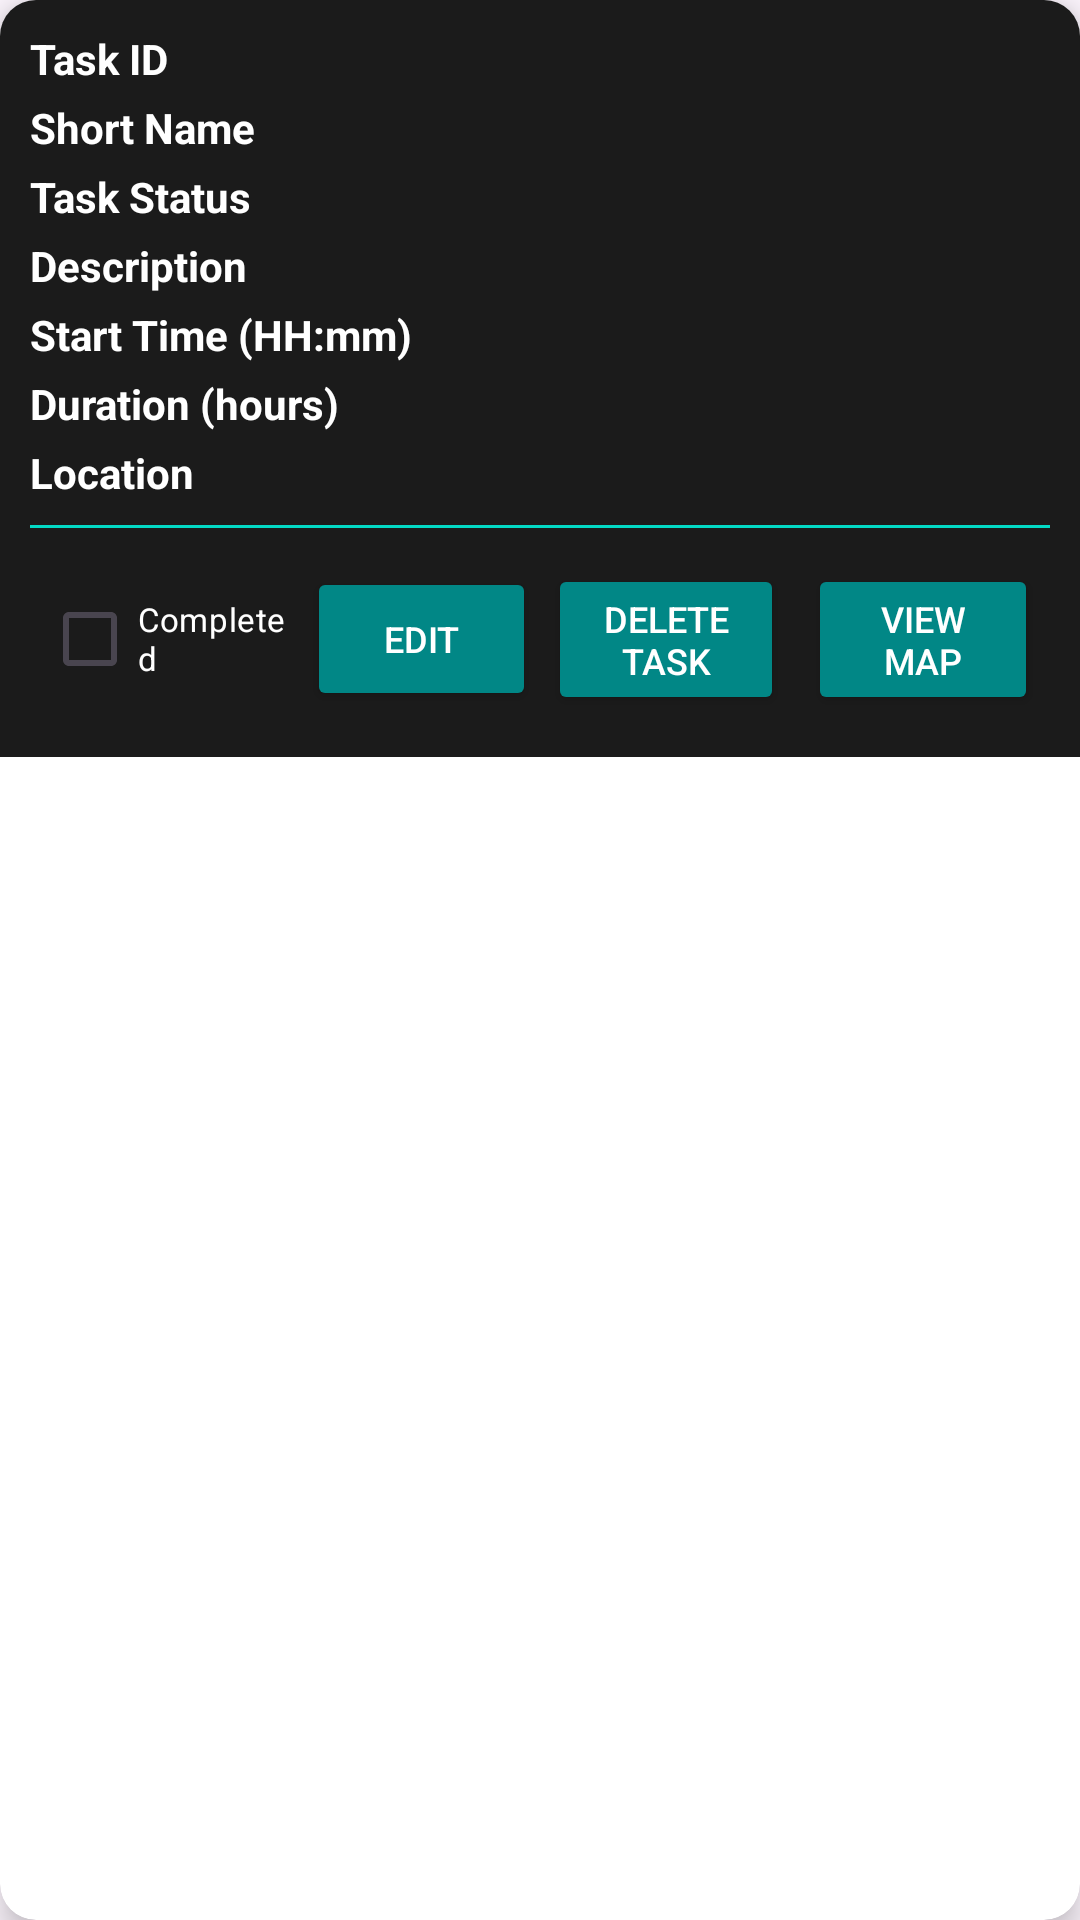

Android layout source for this screen:
<!-- AndroidManifest.xml: application theme Theme.MOB_DEV_PROJECT -->
<!-- res/layout/task_item.xml -->
<androidx.cardview.widget.CardView xmlns:android="http://schemas.android.com/apk/res/android"
    xmlns:app="http://schemas.android.com/apk/res-auto"
    android:layout_width="match_parent"
    android:layout_height="wrap_content"
    android:layout_margin="8dp"
    android:background="@color/navy_blue"
    app:cardCornerRadius="12dp"
    app:cardElevation="6dp">

    <LinearLayout
        android:layout_width="match_parent"
        android:layout_height="wrap_content"
        android:orientation="vertical"
        android:padding="10dp"
        android:background="@color/dark_grey">

        <TextView
            android:id="@+id/task_id"
            android:layout_width="wrap_content"
            android:layout_height="wrap_content"
            android:text="@string/task_id"
            android:textColor="@color/white"
            android:textSize="14sp"
            android:textStyle="bold"/>

        <TextView
            android:id="@+id/task_name"
            android:layout_width="wrap_content"
            android:layout_height="wrap_content"
            android:text="@string/short_name"
            android:textColor="@color/white"
            android:textSize="14sp"
            android:layout_marginTop="4dp"
            android:textStyle="bold"/>

        <TextView
            android:id="@+id/task_status"
            android:layout_width="wrap_content"
            android:layout_height="wrap_content"
            android:text="@string/status"
            android:textSize="14sp"
            android:layout_marginTop="4dp"
            android:textColor="@color/white"
            android:textStyle="bold"/>

        
        <TextView
            android:id="@+id/task_description"
            android:layout_width="wrap_content"
            android:layout_height="wrap_content"
            android:text="@string/description"
            android:textSize="14sp"
            android:layout_marginTop="4dp"
            android:textColor="@color/white"
            android:textStyle="bold"/>

        <TextView
            android:id="@+id/task_start_time"
            android:layout_width="wrap_content"
            android:layout_height="wrap_content"
            android:text="@string/start_time"
            android:textSize="14sp"
            android:layout_marginTop="4dp"
            android:textColor="@color/white"
            android:textStyle="bold"/>

        <TextView
            android:id="@+id/task_duration"
            android:layout_width="wrap_content"
            android:layout_height="wrap_content"
            android:text="@string/duration"
            android:textSize="14sp"
            android:layout_marginTop="4dp"
            android:textColor="@color/white"
            android:textStyle="bold"/>

        <TextView
            android:id="@+id/task_location"
            android:layout_width="wrap_content"
            android:layout_height="wrap_content"
            android:text="@string/location"
            android:textSize="14sp"
            android:layout_marginTop="4dp"
            android:textColor="@color/white"
            android:textStyle="bold"/>

        
        <View
            android:layout_width="match_parent"
            android:layout_height="1dp"
            android:background="@color/teal_200"
            android:layout_marginVertical="8dp"/>

        
        <LinearLayout
            android:layout_width="match_parent"
            android:layout_height="wrap_content"
            android:gravity="center"
            android:orientation="horizontal"
            android:weightSum="4">

            <CheckBox
                android:id="@+id/task_completed"
                android:layout_width="8dp"
                android:layout_height="wrap_content"
                android:layout_weight="1"
                android:layout_margin="4dp"
                android:text="@string/completed"
                android:textColor="@color/white"
                android:textSize="11sp"/>

            <Button
                android:id="@+id/edit_task_button"
                android:layout_width="0dp"
                android:layout_height="wrap_content"
                android:layout_weight="1"
                android:layout_margin="0dp"
                android:backgroundTint="@color/teal_700"
                android:text="@string/edit"
                android:textColor="@color/white"
                android:textSize="12sp"/>

            <Button
                android:id="@+id/delete_task_button"
                android:layout_width="2dp"
                android:layout_height="wrap_content"
                android:layout_weight="1"
                android:layout_margin="4dp"
                android:backgroundTint="@color/teal_700"
                android:text="@string/delete_task_button"
                android:textColor="@color/white"
                android:textSize="12sp"/>

            <Button
                android:id="@+id/view_on_map_button"
                android:layout_width="0dp"
                android:layout_height="wrap_content"
                android:layout_weight="1"
                android:layout_margin="4dp"
                android:text="@string/view_on_google_maps"
                android:backgroundTint="@color/teal_700"
                android:textColor="@color/white"
                android:textSize="12sp"/>

        </LinearLayout>
    </LinearLayout>
</androidx.cardview.widget.CardView>
<!-- resources referenced by this layout -->
<resources>
  <color name="dark_grey">#1B1B1B</color>
  <color name="navy_blue">#000080</color>
  <color name="teal_200">#FF03DAC5</color>
  <color name="teal_700">#FF018786</color>
  <color name="white">#FFFFFFFF</color>
  <string name="completed">Completed</string>
  <string name="delete_task_button">Delete Task</string>
  <string name="description">Description</string>
  <string name="duration">Duration (hours)</string>
  <string name="edit">Edit</string>
  <string name="location">Location</string>
  <string name="short_name">Short Name</string>
  <string name="start_time">Start Time (HH:mm)</string>
  <string name="status">Task Status</string>
  <string name="task_id">Task ID</string>
  <string name="view_on_google_maps">View Map</string>
  <style name="Theme.MOB_DEV_PROJECT" parent="Base.Theme.MOB_DEV_PROJECT" />
  <style name="Base.Theme.MOB_DEV_PROJECT" parent="Theme.Material3.DayNight.NoActionBar">
          
          
      </style>
</resources>
